Run: headless pygame with SDL's dummy video driver; simulated clock (each Clock.tick advances the game by its frame time, no real sleeping); random seed 0; keys injected as events and as key.get_pressed() state; no mouse input; restart key SPACE tapped at the start of phases 3 and 4.
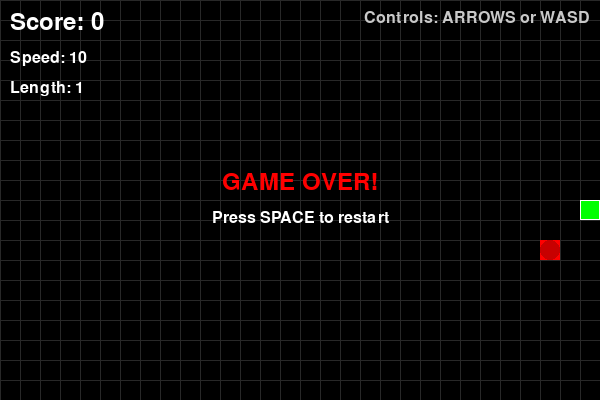
Frame 1 of 4 · flips 1–60 · no input
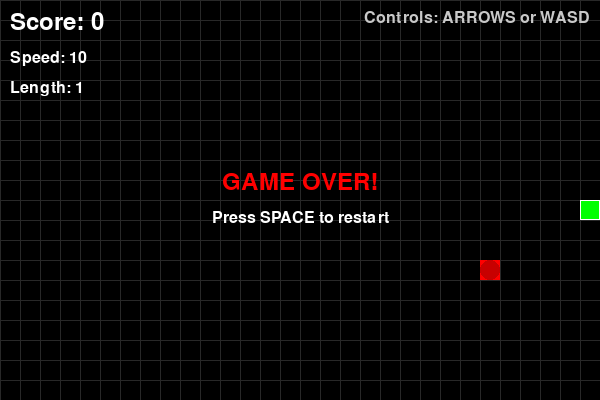
Frame 2 of 4 · flips 61–180 · tapped SPACE, RETURN · held RIGHT (→), D
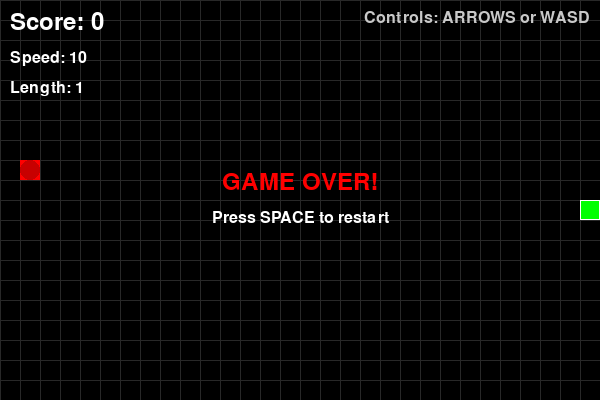
Frame 3 of 4 · flips 181–300 · tapped SPACE · held DOWN (↓), S
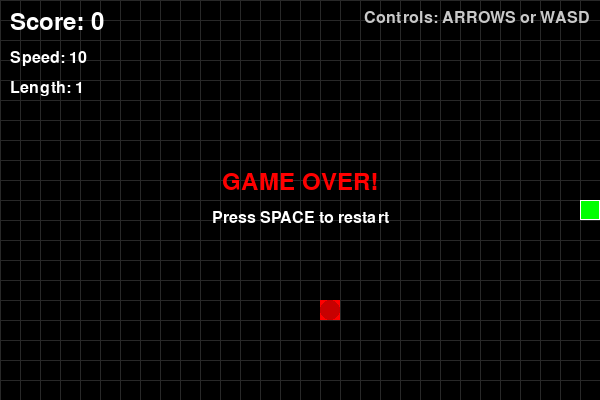
Frame 4 of 4 · flips 301–420 · tapped SPACE · held LEFT (←), A, UP (↑), W

The pygame program that drew these frames:

import random
import sys
import pygame


# Инициализация Pygame
pygame.init()

# Параметры экрана
WIDTH = 600
HEIGHT = 400
BLOCK_SIZE = 20
FPS = 60

# Цвета
WHITE = (255, 255, 255)
BLACK = (0, 0, 0)
RED = (255, 0, 0)
GREEN = (0, 255, 0)
BLUE = (0, 0, 255)

# Настройка экрана
screen = pygame.display.set_mode((WIDTH, HEIGHT))
pygame.display.set_caption('Snake Game')
clock = pygame.time.Clock()

# Шрифты
font = pygame.font.SysFont(None, 36)
small_font = pygame.font.SysFont(None, 24)

# Игровые переменные
snake = [(WIDTH // 2, HEIGHT // 2)]
direction = 'RIGHT'
score = 0
game_over = False
speed = 10


def generate_food():
    """Генерация еды."""
    while True:
        x = random.randrange(0, WIDTH - BLOCK_SIZE, BLOCK_SIZE)
        y = random.randrange(0, HEIGHT - BLOCK_SIZE, BLOCK_SIZE)
        if (x, y) not in snake:
            return x, y


food = generate_food()

# Основной игровой цикл
while True:
    for event in pygame.event.get():
        if event.type == pygame.QUIT:
            pygame.quit()
            sys.exit()
        if event.type == pygame.KEYDOWN:
            if game_over:
                if event.key == pygame.K_SPACE:
                    snake = [(WIDTH // 2, HEIGHT // 2)]
                    direction = 'RIGHT'
                    score = 0
                    game_over = False
                    food = generate_food()
                    speed = 10
            else:
                if event.key == pygame.K_LEFT and direction != 'RIGHT':
                    direction = 'LEFT'
                elif event.key == pygame.K_RIGHT and direction != 'LEFT':
                    direction = 'RIGHT'
                elif event.key == pygame.K_UP and direction != 'DOWN':
                    direction = 'UP'
                elif event.key == pygame.K_DOWN and direction != 'UP':
                    direction = 'DOWN'
                elif event.key == pygame.K_a and direction != 'RIGHT':
                    direction = 'LEFT'
                elif event.key == pygame.K_d and direction != 'LEFT':
                    direction = 'RIGHT'
                elif event.key == pygame.K_w and direction != 'DOWN':
                    direction = 'UP'
                elif event.key == pygame.K_s and direction != 'UP':
                    direction = 'DOWN'

    if not game_over:
        head_x, head_y = snake[0]
        if direction == 'LEFT':
            head_x -= BLOCK_SIZE
        elif direction == 'RIGHT':
            head_x += BLOCK_SIZE
        elif direction == 'UP':
            head_y -= BLOCK_SIZE
        elif direction == 'DOWN':
            head_y += BLOCK_SIZE
        new_head = (head_x, head_y)
        if (head_x < 0 or head_x >= WIDTH or
                head_y < 0 or head_y >= HEIGHT or
                new_head in snake):
            game_over = True
        if not game_over:
            snake.insert(0, new_head)
            if new_head == food:
                score += 10
                food = generate_food()
                speed = min(30, speed + 1)
            else:
                snake.pop()

    screen.fill(BLACK)
    for x in range(0, WIDTH, BLOCK_SIZE):
        pygame.draw.line(screen, (40, 40, 40), (x, 0), (x, HEIGHT))
    for y in range(0, HEIGHT, BLOCK_SIZE):
        pygame.draw.line(screen, (40, 40, 40), (0, y), (WIDTH, y))
    for i, (x, y) in enumerate(snake):
        color = GREEN if i == 0 else BLUE
        pygame.draw.rect(screen, color, (x, y, BLOCK_SIZE, BLOCK_SIZE))
        pygame.draw.rect(screen, WHITE, (x, y, BLOCK_SIZE, BLOCK_SIZE), 1)
    pygame.draw.rect(screen, RED, (food[0], food[1], BLOCK_SIZE, BLOCK_SIZE))
    pygame.draw.circle(
        screen,
        (200, 0, 0),
        (food[0] + BLOCK_SIZE // 2, food[1] + BLOCK_SIZE // 2),
        BLOCK_SIZE // 2,
    )
    score_text = font.render('Score: ' + str(score), True, WHITE)
    screen.blit(score_text, (10, 10))
    speed_text = small_font.render('Speed: ' + str(speed), True, WHITE)
    screen.blit(speed_text, (10, 50))
    length_text = small_font.render('Length: ' + str(len(snake)), True, WHITE)
    screen.blit(length_text, (10, 80))
    if game_over:
        game_over_text = font.render('GAME OVER!', True, RED)
        restart_text = small_font.render('Press SPACE to restart', True, WHITE)
        screen.blit(
            game_over_text,
            (WIDTH // 2 - game_over_text.get_width() // 2, HEIGHT // 2 - 30),
        )
        screen.blit(
            restart_text,
            (WIDTH // 2 - restart_text.get_width() // 2, HEIGHT // 2 + 10),
        )
    controls_text = small_font.render(
        'Controls: ARROWS or WASD',
        True,
        (200, 200, 200),
    )
    screen.blit(controls_text, (WIDTH - controls_text.get_width() - 10, 10))
    pygame.display.flip()
    clock.tick(speed)
